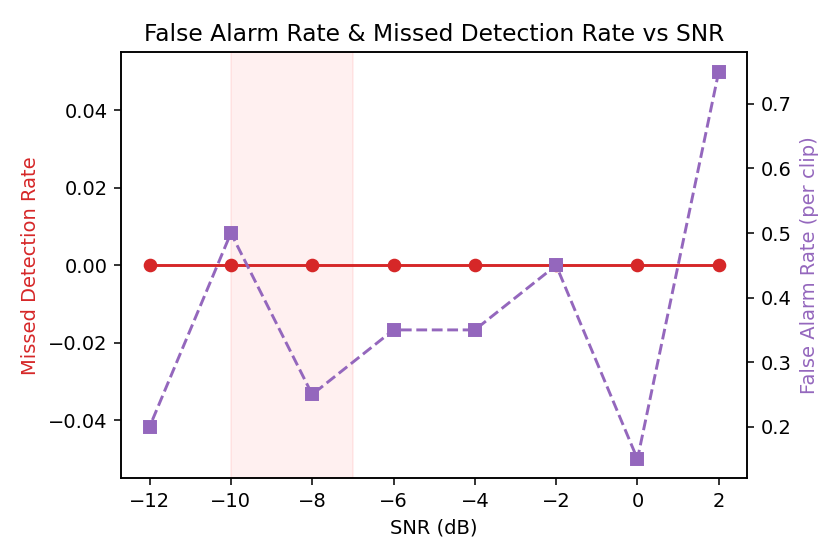

Values plotted in this chart, from the file beside it:
snr_db, false_alarm_rate_per_clip, missed_detection_rate, probability_of_detection, freq_err_hz, n
2.0, 0.75, 0.0, 1.0, 3.084, 20
0.0, 0.15, 0.0, 1.0, 3, 20
-2.0, 0.45, 0.0, 1.0, 2.166, 20
-4.0, 0.35, 0.0, 1.0, 2.243, 20
-6.0, 0.35, 0.0, 1.0, 2.51, 20
-8.0, 0.25, 0.0, 1.0, 1.913, 20
-10.0, 0.5, 0.0, 1.0, 1.441, 20
-12.0, 0.2, 0.0, 1.0, 1.134, 20
